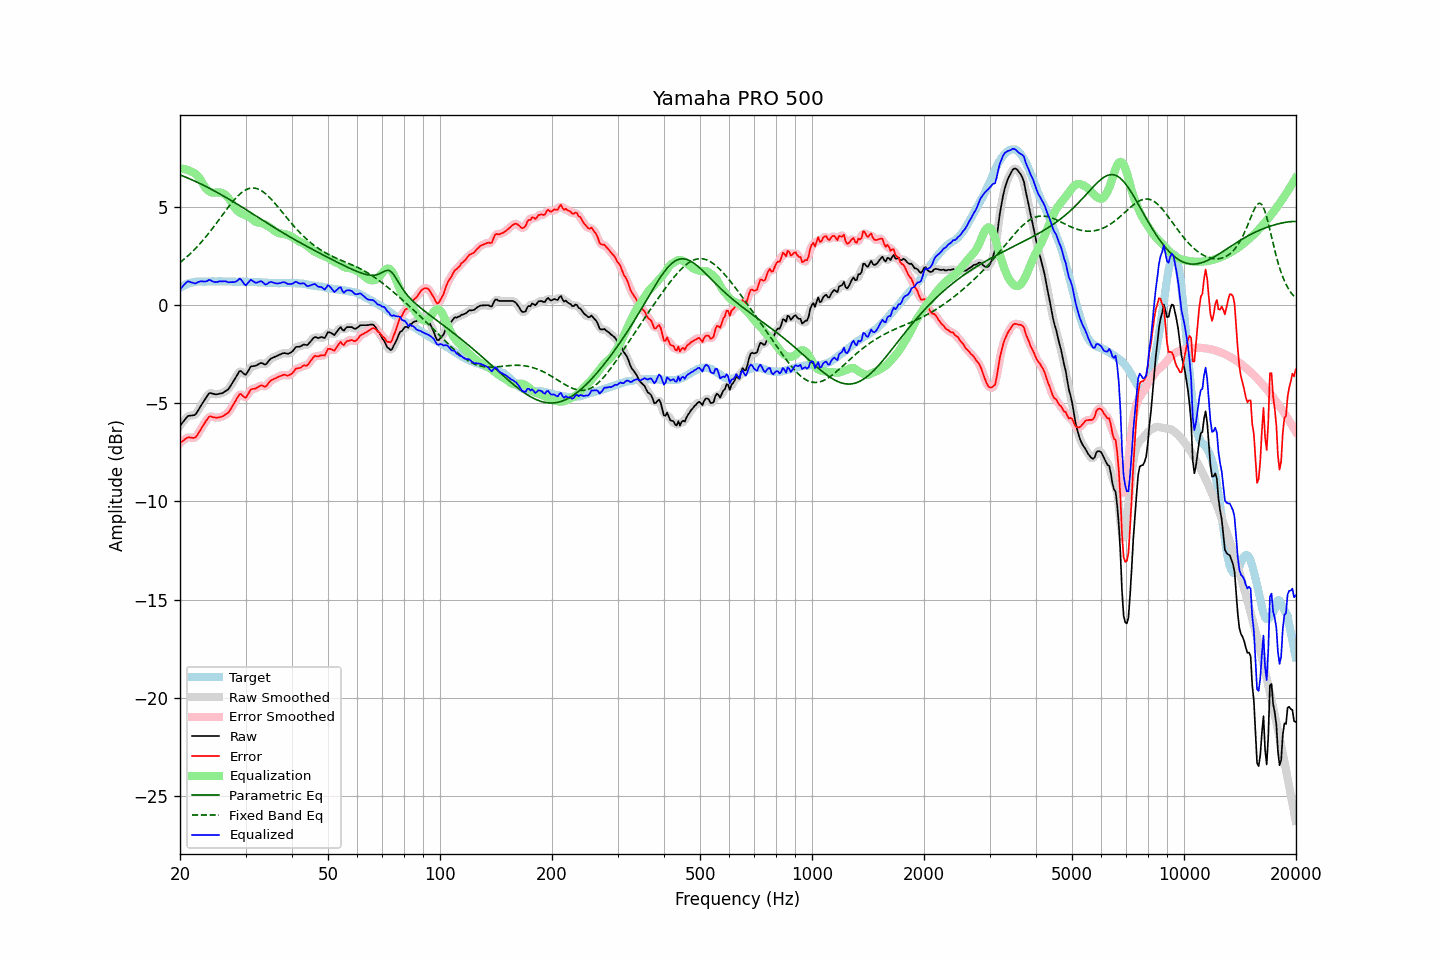

Source data for this figure (header and first rows):
frequency, raw, error, smoothed, error_smoothed, equalization, parametric_eq, fixed_band_eq, equalized_raw, equalized_smoothed, target
20.00, -6.16, -7.02, -6.17, -7.04, 6.94, 6.61, 2.15, 0.78, 0.77, 0.87
20.20, -6.06, -6.97, -6.05, -6.96, 6.93, 6.58, 2.22, 0.88, 0.89, 0.92
20.40, -5.95, -6.92, -5.94, -6.90, 6.92, 6.55, 2.28, 0.97, 0.98, 0.97
20.61, -5.85, -6.84, -5.84, -6.85, 6.91, 6.51, 2.35, 1.06, 1.07, 1.00
20.81, -5.74, -6.79, -5.75, -6.79, 6.88, 6.48, 2.42, 1.14, 1.14, 1.05
21.02, -5.66, -6.74, -5.68, -6.76, 6.85, 6.44, 2.50, 1.20, 1.18, 1.09
21.23, -5.65, -6.75, -5.64, -6.75, 6.82, 6.41, 2.57, 1.17, 1.18, 1.11
21.44, -5.64, -6.76, -5.63, -6.76, 6.77, 6.37, 2.65, 1.14, 1.14, 1.13
21.66, -5.63, -6.77, -5.63, -6.78, 6.74, 6.34, 2.73, 1.12, 1.11, 1.15
21.87, -5.61, -6.77, -5.60, -6.76, 6.70, 6.30, 2.81, 1.09, 1.10, 1.16
22.09, -5.54, -6.72, -5.53, -6.71, 6.64, 6.26, 2.90, 1.10, 1.11, 1.18
22.31, -5.41, -6.60, -5.42, -6.60, 6.56, 6.22, 2.98, 1.15, 1.14, 1.19
22.54, -5.28, -6.46, -5.28, -6.47, 6.46, 6.18, 3.07, 1.18, 1.17, 1.19
22.76, -5.13, -6.32, -5.14, -6.32, 6.33, 6.15, 3.16, 1.20, 1.19, 1.19
22.99, -5.01, -6.18, -5.00, -6.18, 6.19, 6.11, 3.26, 1.19, 1.19, 1.18
23.22, -4.88, -6.05, -4.88, -6.06, 6.06, 6.06, 3.35, 1.18, 1.18, 1.18
23.45, -4.75, -5.93, -4.75, -5.93, 5.94, 6.02, 3.45, 1.19, 1.20, 1.18
23.69, -4.64, -5.82, -4.62, -5.81, 5.85, 5.98, 3.55, 1.21, 1.22, 1.19
23.92, -4.52, -5.70, -4.54, -5.73, 5.78, 5.94, 3.65, 1.27, 1.24, 1.19
24.16, -4.49, -5.67, -4.50, -5.69, 5.74, 5.90, 3.76, 1.25, 1.24, 1.19
24.40, -4.52, -5.71, -4.50, -5.69, 5.71, 5.85, 3.86, 1.20, 1.21, 1.20
24.65, -4.54, -5.72, -4.53, -5.72, 5.71, 5.81, 3.97, 1.17, 1.17, 1.19
24.89, -4.56, -5.74, -4.55, -5.74, 5.71, 5.77, 4.08, 1.15, 1.16, 1.19
25.14, -4.56, -5.74, -4.55, -5.74, 5.71, 5.72, 4.19, 1.16, 1.16, 1.19
25.39, -4.54, -5.73, -4.54, -5.73, 5.72, 5.68, 4.30, 1.18, 1.18, 1.20
25.65, -4.52, -5.71, -4.52, -5.72, 5.71, 5.63, 4.41, 1.20, 1.19, 1.20
25.91, -4.51, -5.69, -4.50, -5.69, 5.69, 5.58, 4.52, 1.19, 1.20, 1.19
26.16, -4.46, -5.65, -4.46, -5.65, 5.66, 5.54, 4.64, 1.19, 1.20, 1.19
26.43, -4.41, -5.59, -4.42, -5.60, 5.61, 5.49, 4.75, 1.20, 1.19, 1.19
26.69, -4.36, -5.54, -4.36, -5.55, 5.54, 5.44, 4.86, 1.18, 1.17, 1.19
26.96, -4.31, -5.49, -4.29, -5.47, 5.45, 5.40, 4.96, 1.14, 1.16, 1.19
27.23, -4.19, -5.37, -4.19, -5.37, 5.34, 5.35, 5.07, 1.15, 1.15, 1.19
27.50, -4.06, -5.24, -4.06, -5.25, 5.21, 5.30, 5.17, 1.15, 1.15, 1.19
27.77, -3.92, -5.10, -3.93, -5.11, 5.08, 5.25, 5.27, 1.15, 1.15, 1.18
28.05, -3.79, -4.97, -3.79, -4.97, 4.95, 5.20, 5.36, 1.16, 1.16, 1.18
28.33, -3.65, -4.82, -3.64, -4.81, 4.85, 5.15, 5.45, 1.19, 1.20, 1.17
28.62, -3.52, -4.68, -3.50, -4.67, 4.77, 5.10, 5.54, 1.25, 1.26, 1.17
28.90, -3.38, -4.55, -3.41, -4.58, 4.71, 5.05, 5.62, 1.33, 1.29, 1.18
29.19, -3.38, -4.54, -3.40, -4.57, 4.66, 5.00, 5.69, 1.28, 1.26, 1.17
29.48, -3.46, -4.63, -3.46, -4.63, 4.62, 4.95, 5.75, 1.16, 1.16, 1.18
29.78, -3.53, -4.70, -3.52, -4.69, 4.58, 4.90, 5.81, 1.04, 1.06, 1.17
30.08, -3.56, -4.73, -3.52, -4.69, 4.55, 4.85, 5.85, 0.99, 1.03, 1.18
30.38, -3.43, -4.59, -3.42, -4.59, 4.52, 4.79, 5.89, 1.09, 1.09, 1.17
30.68, -3.29, -4.45, -3.29, -4.46, 4.48, 4.74, 5.92, 1.19, 1.18, 1.17
30.99, -3.15, -4.31, -3.18, -4.34, 4.42, 4.69, 5.94, 1.28, 1.24, 1.17
31.30, -3.13, -4.28, -3.13, -4.29, 4.35, 4.64, 5.94, 1.23, 1.23, 1.16
31.61, -3.12, -4.27, -3.11, -4.26, 4.28, 4.59, 5.94, 1.17, 1.18, 1.16
31.93, -3.11, -4.26, -3.10, -4.25, 4.23, 4.53, 5.93, 1.12, 1.13, 1.16
32.24, -3.06, -4.21, -3.06, -4.21, 4.19, 4.48, 5.91, 1.13, 1.13, 1.15
32.57, -3.02, -4.16, -3.01, -4.16, 4.18, 4.43, 5.88, 1.16, 1.16, 1.15
32.89, -2.97, -4.11, -2.98, -4.12, 4.17, 4.38, 5.84, 1.20, 1.19, 1.15
33.22, -2.97, -4.10, -2.98, -4.12, 4.15, 4.32, 5.79, 1.18, 1.16, 1.14
33.55, -3.01, -4.14, -3.01, -4.14, 4.12, 4.27, 5.73, 1.11, 1.11, 1.14
33.89, -3.05, -4.17, -3.01, -4.14, 4.08, 4.22, 5.67, 1.03, 1.06, 1.13
34.23, -2.99, -4.11, -2.97, -4.10, 4.03, 4.17, 5.60, 1.05, 1.06, 1.13
34.57, -2.88, -3.99, -2.89, -4.00, 3.99, 4.12, 5.52, 1.11, 1.10, 1.12
34.92, -2.78, -3.89, -2.79, -3.91, 3.94, 4.06, 5.44, 1.16, 1.14, 1.12
35.27, -2.72, -3.82, -2.72, -3.83, 3.88, 4.01, 5.35, 1.16, 1.16, 1.11
35.62, -2.69, -3.79, -2.68, -3.79, 3.81, 3.96, 5.26, 1.13, 1.14, 1.11
35.97, -2.65, -3.75, -2.65, -3.75, 3.75, 3.91, 5.17, 1.11, 1.11, 1.11
... 635 more rows
